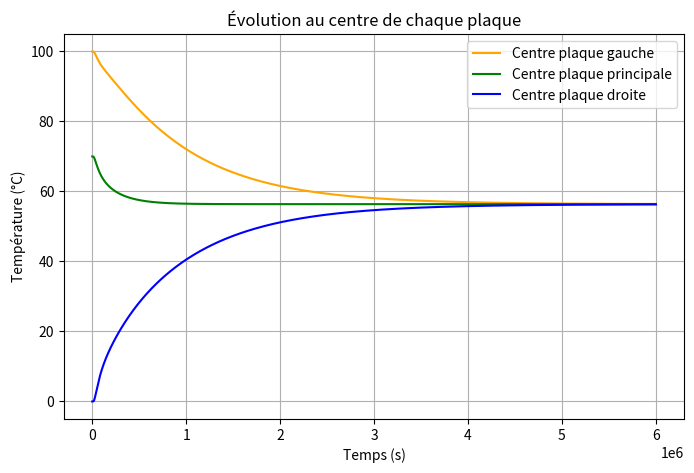

Here is the Python script that generated this plot:
import numpy as np
import matplotlib.pyplot as plt

"""
Simulation de la diffusion thermique dans une barre 1D composée de trois plaques
accollées (gauche, principale, droite), avec mise à jour entièrement basée sur
l’ancien profil pour garantir un traitement symétrique à l’interface.

Paramètres :
- L_seg     : longueur de chaque plaque (m)
- N_seg     : nombre de nœuds par plaque (impair pour point milieu exact)
- D         : diffusivité thermique homogène (m²/s)
- T_left    : température initiale plaque gauche (°C)
- T_main    : température initiale plaque principale (°C)
- T_right   : température initiale plaque droite (°C)
- t_final   : durée de la simulation (s)

Maillage :
- dx        = L_seg / (N_seg - 1)
- N_total   = 3 * N_seg - 2   (interfaces uniques, un nœud commun à chaque jonction)

Sorties :
- hL, hM, hR : températures aux centres des plaques gauche, principale et droite
- times      : vecteur des instants de simulation
"""

# Paramètres
L_seg   = 10        # m
N_seg   = 51          # impair
D       = 1e-4       # m²/s
T_left  = 100.0       # °C
T_main  = 70.0       # °C
T_right = 0.0       # °C
t_final = 6000000.0     # s

# Maillage
dx      = L_seg / (N_seg - 1)
N_total = 3 * N_seg - 2

# Indices des centres
cL = (N_seg - 1)//2
cM = cL + (N_seg - 1)
cR = cM + (N_seg - 1)

# Initialisation de la température
T = np.zeros(N_total)
T[:N_seg]           = T_left
T[N_seg-1:2*N_seg-1] = T_main
T[2*N_seg-2:]       = T_right

# Discrétisation temporelle
dt      = 0.25 * dx**2 / D
n_steps = int(np.ceil(t_final / dt))
times   = np.linspace(0, t_final, n_steps+1)

# Préallocation des historiques
hL = np.empty(n_steps+1)
hM = np.empty(n_steps+1)
hR = np.empty(n_steps+1)
hL[0], hM[0], hR[0] = T[cL], T[cM], T[cR]

# Boucle d’Euler explicite, usage de T_old et T_new pour symétrie
for n in range(1, n_steps+1):
    T_old = T.copy()
    T_new = T_old.copy()   # on initialise avec l’ancien profil

    # mise à jour de chaque nœud intérieur à partir de T_old seul
    for i in range(1, N_total-1):
        lap = (T_old[i+1] - 2*T_old[i] + T_old[i-1]) / dx**2
        T_new[i] = T_old[i] + D * dt * lap

    # conditions aux limites isolées (flux nul)
    T_new[0]    = T_new[1]
    T_new[-1]   = T_new[-2]

    # on remplace l’ancien profil par le nouveau, en une seule opération
    T = T_new

    # enregistrement
    hL[n] = T[cL]
    hM[n] = T[cM]
    hR[n] = T[cR]

# Tracé des résultats
plt.figure(figsize=(8,5))
plt.plot(times, hL, label='Centre plaque gauche',  color='orange')
plt.plot(times, hM, label='Centre plaque principale', color='green')
plt.plot(times, hR, label='Centre plaque droite',   color='blue')
plt.xlabel('Temps (s)')
plt.ylabel('Température (°C)')
plt.title('Évolution au centre de chaque plaque')
plt.legend()
plt.grid(True)
plt.show()
